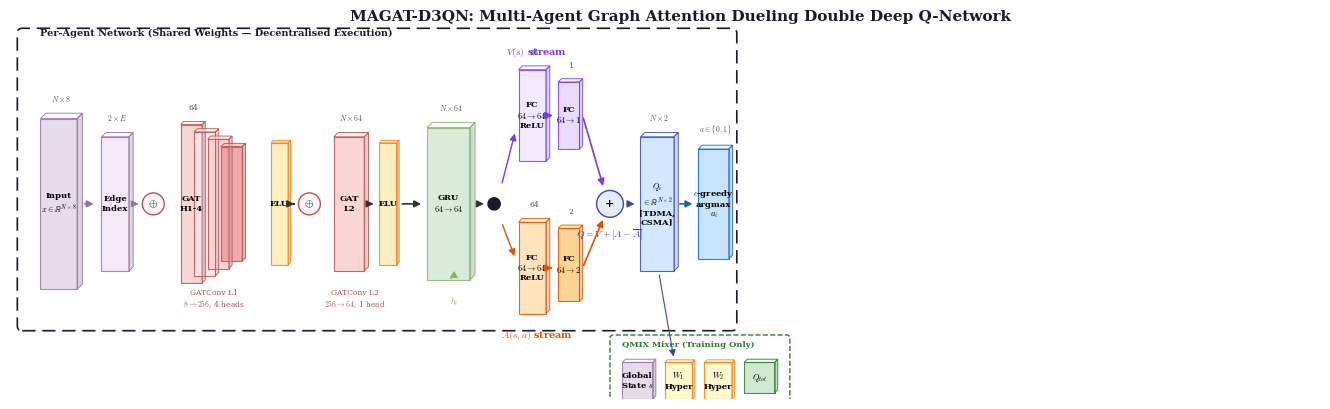

Write Python code to recreate this figure. (Note: this script raises an exception after producing the figure.)
"""Render the MAGAT-D3QN architecture as a horizontal slab diagram (matplotlib)."""
import matplotlib
matplotlib.use("Agg")
import matplotlib.pyplot as plt
import matplotlib.patches as mpatches
from matplotlib.patches import FancyBboxPatch, FancyArrowPatch
import numpy as np

plt.rcParams.update({
    "font.family": "serif",
    "font.serif": ["Times New Roman", "DejaVu Serif"],
    "mathtext.fontset": "cm",  # Use Computer Modern for math
    "text.usetex": False,      # Keep False to avoid dependency issues, but cm works well
})

fig, ax = plt.subplots(figsize=(16, 4.2))
ax.set_xlim(-0.5, 21)
ax.set_ylim(-1.8, 4.5)
ax.axis("off")
ax.set_aspect("equal")

def draw_slab(ax, x, y, w, h, depth, facecolor, edgecolor, label="", dim="", alpha=0.85):
    """Draw a 3D slab (front face + top face + right face)."""
    dx, dy = depth * 0.35, depth * 0.35
    # Front face
    front = plt.Polygon([(x, y), (x+w, y), (x+w, y+h), (x, y+h)],
                        facecolor=facecolor, edgecolor=edgecolor, lw=0.8, alpha=alpha, zorder=2)
    ax.add_patch(front)
    # Top face (lighter)
    import matplotlib.colors as mc
    top_c = mc.to_rgba(facecolor)
    top_c = tuple(min(1, c*1.15) for c in top_c[:3]) + (alpha*0.7,)
    top = plt.Polygon([(x, y+h), (x+dx, y+h+dy), (x+w+dx, y+h+dy), (x+w, y+h)],
                      facecolor=top_c, edgecolor=edgecolor, lw=0.6, zorder=3)
    ax.add_patch(top)
    # Right face (darker)
    right_c = tuple(max(0, c*0.8) for c in mc.to_rgba(facecolor)[:3]) + (alpha*0.6,)
    right = plt.Polygon([(x+w, y), (x+w+dx, y+dy), (x+w+dx, y+h+dy), (x+w, y+h)],
                        facecolor=right_c, edgecolor=edgecolor, lw=0.6, zorder=3)
    ax.add_patch(right)
    # Label
    if label:
        ax.text(x+w/2, y+h/2, label, ha="center", va="center", fontsize=6,
                fontfamily="serif", zorder=4, fontweight="bold")
    # Dimension annotation
    if dim:
        ax.text(x+w/2+dx/2, y+h+dy+0.15, dim, ha="center", va="bottom",
                fontsize=5.5, fontfamily="serif", color="#555555", zorder=4)

def draw_arrow(ax, x1, y1, x2, y2, color="#333333", lw=1.2, style="-|>"):
    ax.annotate("", xy=(x2, y2), xytext=(x1, y1),
                arrowprops=dict(arrowstyle=style, color=color, lw=lw),
                zorder=5)

def draw_circle(ax, x, y, r, label, fc="white", ec="#333"):
    c = plt.Circle((x, y), r, facecolor=fc, edgecolor=ec, lw=1.0, zorder=5)
    ax.add_patch(c)
    ax.text(x, y, label, ha="center", va="center", fontsize=8, fontweight="bold",
            fontfamily="serif", zorder=6)

# ═══════════════ LAYOUT (left to right) ═══════════════
cx = 0.0

# --- INPUT ---
draw_slab(ax, cx, 0, 0.6, 2.8, 0.25, "#e1d5e7", "#9673a6", "Input\n$x \in \mathbb{R}^{N \\times 8}$", "$N \\times 8$")
inp_x = cx + 0.6

cx += 1.0
draw_slab(ax, cx, 0.3, 0.45, 2.2, 0.2, "#f3e5f5", "#9673a6", "Edge\nIndex", "$2 \\times E$")
edge_x = cx + 0.45

# Arrow
draw_arrow(ax, inp_x+0.08, 1.4, cx-0.08, 1.4, "#9673a6")

# --- GAT LAYER 1 (4 heads as parallel slabs) ---
cx += 0.85
draw_circle(ax, cx, 1.4, 0.18, "$\\oplus$", "#f5f5f5", "#b85450")
draw_arrow(ax, edge_x+0.08, 1.4, cx-0.2, 1.4, "#9673a6", 0.8, "-|>")

cx += 0.45
gat1_colors = ["#f8cecc", "#fce4ec", "#ffcdd2", "#ef9a9a"]
for i in range(4):
    draw_slab(ax, cx + i*0.22, 0.1+i*0.12, 0.35, 2.6-i*0.24, 0.15,
              gat1_colors[i], "#b85450", "" if i > 0 else "GAT\nH1-4", "64" if i==0 else "")
ax.text(cx+0.55, -0.3, "GATConv L1\n$8 \\to 256$, 4 heads", ha="center", fontsize=5.5,
        fontfamily="serif", color="#b85450")
gat1_end = cx + 4*0.22 + 0.35

cx = gat1_end + 0.25
draw_slab(ax, cx, 0.4, 0.28, 2.0, 0.12, "#ffecb3", "#f57f17", "ELU", "")
elu1_end = cx + 0.28

# --- GAT LAYER 2 ---
cx = elu1_end + 0.35
draw_circle(ax, cx, 1.4, 0.18, "$\\oplus$", "#f5f5f5", "#b85450")
draw_arrow(ax, elu1_end+0.05, 1.4, cx-0.2, 1.4)

cx += 0.4
draw_slab(ax, cx, 0.3, 0.5, 2.2, 0.2, "#f8cecc", "#b85450", "GAT\nL2", "$N \\times 64$")
ax.text(cx+0.35, -0.3, "GATConv L2\n$256 \\to 64$, 1 head", ha="center", fontsize=5.5,
        fontfamily="serif", color="#b85450")
gat2_end = cx + 0.5

cx = gat2_end + 0.25
draw_slab(ax, cx, 0.4, 0.28, 2.0, 0.12, "#ffecb3", "#f57f17", "ELU", "")
draw_arrow(ax, gat2_end+0.05, 1.4, cx-0.05, 1.4)
elu2_end = cx + 0.28

# --- GRU ---
cx = elu2_end + 0.5
draw_arrow(ax, elu2_end+0.05, 1.4, cx-0.05, 1.4)
draw_slab(ax, cx, 0.15, 0.7, 2.5, 0.25, "#d5e8d4", "#82b366", "GRU\n$64 \\to 64$", "$N \\times 64$")
# Recurrence loop
loop_y = -0.25
ax.annotate("", xy=(cx+0.55, 0.15), xytext=(cx+0.35, 0.15),
            arrowprops=dict(arrowstyle="-|>", color="#82b366", lw=1.0,
                           connectionstyle="arc3,rad=-0.5"))
ax.text(cx+0.45, loop_y, "$h_t$", ha="center", fontsize=6, color="#82b366",
        fontfamily="serif", style="italic")
gru_end = cx + 0.7

# --- SPLIT ---
cx = gru_end + 0.4
draw_arrow(ax, gru_end+0.08, 1.4, cx-0.12, 1.4)
draw_circle(ax, cx, 1.4, 0.1, "", "#1a1a2e", "#1a1a2e")
split_x = cx

# --- VALUE STREAM (top) ---
vx = split_x + 0.4
draw_arrow(ax, split_x+0.12, 1.7, vx-0.05, 2.6, "#7c3aed", 1.0)
draw_slab(ax, vx, 2.1, 0.45, 1.5, 0.18, "#f0e6ff", "#7c3aed", "FC\n$64 \\to 64$\nReLU", "64")
vx2 = vx + 0.45 + 0.2
draw_arrow(ax, vx+0.48, 2.85, vx2-0.05, 2.85, "#7c3aed")
draw_slab(ax, vx2, 2.3, 0.35, 1.1, 0.15, "#e8d5ff", "#7c3aed", "FC\n$64 \\to 1$", "1")
ax.text(vx+0.3, 3.85, "$V(s)$ stream", ha="center", fontsize=7,
        fontfamily="serif", color="#7c3aed", fontweight="bold")
v_end_x = vx2 + 0.35

# --- ADVANTAGE STREAM (bottom) ---
ax2 = split_x + 0.4
draw_arrow(ax, split_x+0.12, 1.1, ax2-0.05, 0.5, "#e65100", 1.0)
draw_slab(ax, ax2, -0.4, 0.45, 1.5, 0.18, "#ffe0b2", "#e65100", "FC\n$64 \\to 64$\nReLU", "64")
ax2b = ax2 + 0.45 + 0.2
draw_arrow(ax, ax2+0.48, 0.35, ax2b-0.05, 0.35, "#e65100")
draw_slab(ax, ax2b, -0.2, 0.35, 1.2, 0.15, "#ffcc80", "#e65100", "FC\n$64 \\to 2$", "2")
ax.text(ax2+0.3, -0.8, "$A(s,a)$ stream", ha="center", fontsize=7,
        fontfamily="serif", color="#e65100", fontweight="bold")
a_end_x = ax2b + 0.35

# --- DUELING AGGREGATION ---
agg_x = max(v_end_x, a_end_x) + 0.5
draw_circle(ax, agg_x, 1.4, 0.22, "+", "#e8eaf6", "#3949ab")
draw_arrow(ax, v_end_x+0.05, 2.85, agg_x-0.1, 1.65, "#7c3aed")
draw_arrow(ax, a_end_x+0.05, 0.35, agg_x-0.1, 1.18, "#e65100")
ax.text(agg_x, 0.85, r"$Q = V + [A - \overline{A}]$", ha="center", fontsize=7,
        fontfamily="serif", color="#3949ab")

# --- Q OUTPUT ---
qx = agg_x + 0.5
draw_arrow(ax, agg_x+0.24, 1.4, qx-0.05, 1.4, "#3949ab")
draw_slab(ax, qx, 0.3, 0.55, 2.2, 0.2, "#cce5ff", "#3949ab",
          r"$Q_i$" + "\n" + r"$\in \mathbb{R}^{N \times 2}$" + "\n[TDMA,\nCSMA]", r"$N \times 2$")
q_end = qx + 0.55

# --- ACTION SELECTION ---
act_x = q_end + 0.4
draw_arrow(ax, q_end+0.05, 1.4, act_x-0.05, 1.4, "#1565c0")
draw_slab(ax, act_x, 0.5, 0.5, 1.8, 0.18, "#bbdefb", "#1565c0",
          r"$\epsilon$-greedy" + "\nargmax\n$a_i$", r"$a \in \{0,1\}$")

# --- QMIX (below main flow) ---
mix_y = -1.5
mix_x = qx - 0.3
ax.text(mix_x, mix_y+0.55, "QMIX Mixer (Training Only)", ha="left", fontsize=6,
        fontfamily="serif", color="#2e7d32", fontweight="bold")
draw_slab(ax, mix_x, mix_y-0.3, 0.5, 0.6, 0.15, "#e1d5e7", "#9673a6", "Global\nState $s$", "")
draw_slab(ax, mix_x+0.7, mix_y-0.3, 0.45, 0.6, 0.12, "#fff9c4", "#f57f17", "$W_1$\nHyper", "")
draw_slab(ax, mix_x+1.35, mix_y-0.3, 0.45, 0.6, 0.12, "#fff9c4", "#f57f17", "$W_2$\nHyper", "")
draw_slab(ax, mix_x+2.0, mix_y-0.2, 0.5, 0.5, 0.15, "#c8e6c9", "#2e7d32", "$Q_{tot}$", "")
# QMIX boundary
rect = mpatches.FancyBboxPatch((mix_x-0.15, mix_y-0.5), 2.85, 1.2,
                                boxstyle="round,pad=0.05", facecolor="none",
                                edgecolor="#2e7d32", lw=1.0, ls="--", zorder=1)
ax.add_patch(rect)
# Arrow from Q to QMIX
draw_arrow(ax, qx+0.3, 0.28, mix_x+0.85, mix_y+0.35, "#3949ab", 0.8, "-|>")

# --- Per-agent boundary ---
pa_rect = mpatches.FancyBboxPatch((-0.3, -0.6), act_x+0.85, 4.8,
                                   boxstyle="round,pad=0.08", facecolor="none",
                                   edgecolor="#1a1a2e", lw=1.2, ls=(0, (8, 4)), zorder=0)
ax.add_patch(pa_rect)
ax.text(0.0, 4.15, "Per-Agent Network (Shared Weights — Decentralised Execution)",
        fontsize=7, fontfamily="serif", color="#1a1a2e", fontweight="bold")

# Title
ax.text(10.5, 4.4, "MAGAT-D3QN: Multi-Agent Graph Attention Dueling Double Deep Q-Network",
        ha="center", fontsize=11, fontfamily="serif", fontweight="bold", color="#1a1a2e")

plt.tight_layout()
out_dir = r"c:\Users\hkphi\OneDrive\Desktop\mobility_rl\alternate_tj_latex_template_ap\figures"
fig.savefig(f"{out_dir}/early_magat_architecture.pdf", dpi=300, bbox_inches="tight", pad_inches=0.02)
fig.savefig(f"{out_dir}/early_magat_architecture.png", dpi=300, bbox_inches="tight", pad_inches=0.02)
plt.close()
print("Saved early_magat_architecture.pdf/png")
